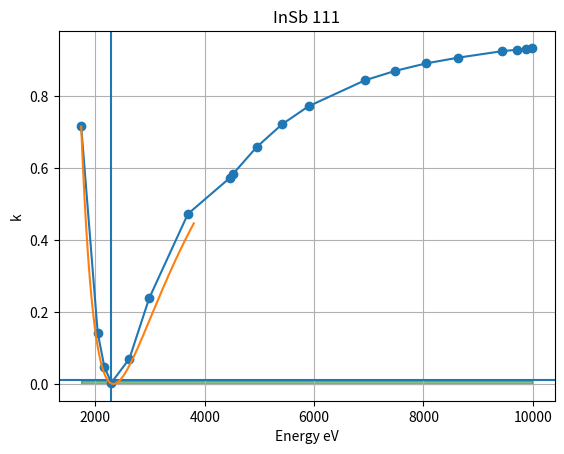
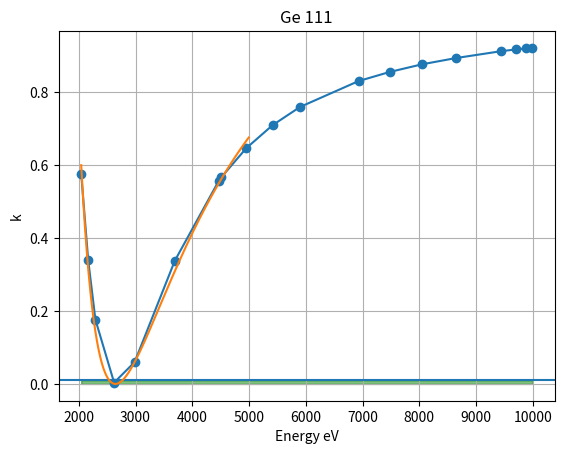
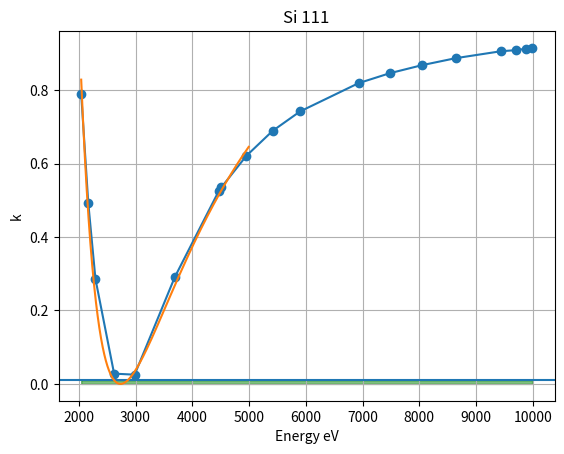
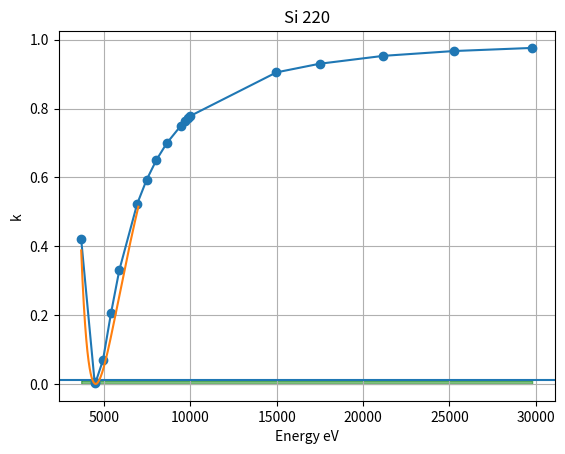
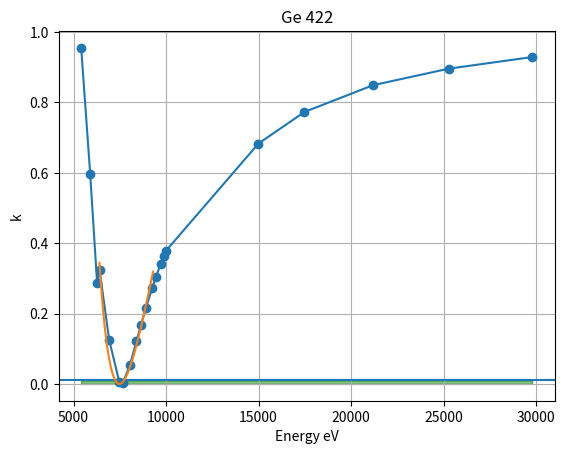

Here is the Python script that generated these plots, in order:
import numpy as np
import matplotlib.pyplot as plt
from scipy.optimize import curve_fit
import argparse
formatter = argparse.ArgumentDefaultsHelpFormatter
parser = argparse.ArgumentParser(formatter_class=formatter)
parser.add_argument('--energy', type=float,  help='Energy [eV]', required=False, default=None)
parser.add_argument('--crystal', type=str,  help='crystal name: e.g. Si111', required=False, default=None)

args = parser.parse_args()
E = args.energy
crystal = args.crystal

InSb_111_E = [1740,2042,2166,2293,2622,2984,3692,4466,4511,4952,5415,5899,6930,7478,8048,8639,9442,9713,9886,9989]
InSb_111_k = [0.715,0.142,0.0457,0.0034,0.0702,0.238,0.472,0.573,0.582,0.658,0.721,0.771,0.843,0.869,0.890,0.906,0.924,0.928,0.931,0.933]

Ge_111_E = [2042,2166,2293,2622,2984,3692,4466,4511,4952,5415,5899,6930,7478,8048,8639,9442,9713,9886,9989]
Ge_111_k = [0.577,0.339,0.176,0.0036,0.06,0.338,0.557,0.567,0.647,0.710,0.760,0.831,0.856,0.877,0.894,0.913,0.918,0.921,0.922]

Si_111_E = [2042,2166,2293,2622,2984,3692,4466,4511,4952,5415,5899,6930,7478,8048,8639,9442,9713,9886,9989]
Si_111_k = [0.790,0.494,0.286,0.0280,0.0252,0.291,0.525,0.535,0.621,0.689,0.742,0.819,0.846,0.868,0.887,0.906,0.909,0.913,0.915]

Si_220_E = [3692,4466,4511,4952,5415,5899,6930,7478,8048,8639,9442,9713,9886,9989,14990,17480,21180,25270,29780]
Si_220_k = [0.420,0.0068,0.0023,0.0691,0.205,0.331,0.523,0.593,0.651,0.699,0.749,0.764,0.772,0.778,0.905,0.930,0.953,0.967,0.976]

Ge_422_E = [5415,5899,6273,6404,6930,7478,7656,8048,8398,8639,8912,9252,9442,9713,9886,9989,14990,17480,21180,25270,29780]
Ge_422_k = [0.955,0.598,0.288,0.325,0.124,0.0048,0.0017,0.0539,0.121,0.167,0.216,0.272,0.303,0.341,0.365,0.378,0.683,0.773,0.849,0.896,0.929]

hc = 1.240e-9 # keV m

dd_InSb111 = 7.481e-10
dd_Ge111 = 6.532e-10
dd_Si111 = 6.271e-10
dd_Si220 = 3.840e-10
dd_Ge422 = 2.31e-10

def fun(x,A,B):
    #x = np.radians(x)
    #B=1.5
    y = B*np.cos((2*np.arcsin(A*1000/x)))**2
    return y

def polarization(k):
    return (1-k)/(1+k)

def polarization_from_k(energy,par):
    k = fun(energy,A=par[0],B=par[1])
    return polarization(k)

def polarizaion_interpolation(energy,xarray,yarray):
    k = np.interp(x=energy,xp=xarray,fp=yarray)
    return polarization(k)

def kappa(P):
    return (1-P)/(1+P)

x_InSb111 = np.linspace(np.min(InSb_111_E),3800,1000)
x_Ge111 = np.linspace(np.min(Ge_111_E),np.max(Ge_111_E)/2,1000)
x_Si111 = np.linspace(np.min(Si_111_E),np.max(Si_111_E)/2,1000)
x_Si220 = np.linspace(np.min(Si_220_E),7000,1000)
x_Ge422 = np.linspace(6400,9300,1000)
# x_InSb111 = np.linspace(np.min(InSb_111_E),np.max(InSb_111_E),1000)
# x_Ge111 = np.linspace(np.min(Ge_111_E),np.max(Ge_111_E)/2,1000)
# x_Si111 = np.linspace(np.min(Si_111_E),np.max(Si_111_E)/2,1000)
# x_Si220 = np.linspace(np.min(Si_220_E),7000,1000)
# x_Ge422 = np.linspace(6400,9300,1000)

i=9
p_InSb111, c_InSb111 = curve_fit(fun, xdata = InSb_111_E[:i], ydata = InSb_111_k[:i],p0=[hc/dd_InSb111,1.5])
p_Ge111, c_Ge111 = curve_fit(fun, xdata = Ge_111_E[:i], ydata = Ge_111_k[:i],p0=[hc/dd_Ge111,1.5])
p_Si111, c_Si111 = curve_fit(fun, xdata = Si_111_E[:i], ydata = Si_111_k[:i],p0=[hc/dd_Si111,1.5])
p_Si220, c_Si220 = curve_fit(fun, xdata = Si_220_E[:i], ydata = Si_220_k[:i],p0=[hc/dd_Si220,1.5])
p_Ge422, c_Ge422 = curve_fit(fun, xdata = Ge_422_E[3:i], ydata = Ge_422_k[3:i],p0=[hc/dd_Ge422,1.5])

plt.figure()
plt.plot(InSb_111_E,InSb_111_k,marker='o')
plt.grid('both')
plt.title('InSb 111')
plt.xlabel('Energy eV')
plt.ylabel('k')
plt.fill_between(np.linspace(np.min(InSb_111_E),np.max(InSb_111_E),1000),0,kappa(0.98),alpha=0.5,color='green')
plt.axhline(kappa(0.98),label=' P 98%')
plt.axvline(x=2282)
plt.plot(x_InSb111,fun(x_InSb111,A=p_InSb111[0],B=p_InSb111[1]))
if crystal=='InSb111':
    plt.axvline(x=E,color='red')

plt.figure()
plt.plot(Ge_111_E,Ge_111_k,marker='o')
plt.grid('both')
plt.title('Ge 111')
plt.xlabel('Energy eV')
plt.ylabel('k')
plt.fill_between(np.linspace(np.min(Ge_111_E),np.max(Ge_111_E),1000),0,kappa(0.98),alpha=0.5,color='green')
plt.axhline(kappa(0.98),label=' P 98%')
plt.plot(x_Ge111,fun(x_Ge111,A=p_Ge111[0],B=p_Ge111[1]))
if crystal=='Ge111':
    plt.axvline(x=E,color='red')

plt.figure()
plt.plot(Si_111_E,Si_111_k,marker='o')
plt.grid('both')
plt.title('Si 111')
plt.xlabel('Energy eV')
plt.ylabel('k')
plt.fill_between(np.linspace(np.min(Si_111_E),np.max(Si_111_E),1000),0,kappa(0.98),alpha=0.5,color='green')
plt.axhline(kappa(0.98),label=' P 98%')
plt.plot(x_Si111,fun(x_Si111,A=p_Si111[0],B=p_Si111[1]))
if crystal=='Si111':
    plt.axvline(x=E,color='red')

plt.figure()
plt.plot(Si_220_E,Si_220_k,marker='o')
plt.grid('both')
plt.title('Si 220')
plt.xlabel('Energy eV')
plt.ylabel('k')
plt.fill_between(np.linspace(np.min(Si_220_E),np.max(Si_220_E),1000),0,kappa(0.98),alpha=0.5,color='green')
plt.axhline(kappa(0.98),label=' P 98%')
plt.plot(x_Si220,fun(x_Si220,A=p_Si220[0],B=p_Si220[1]))
if crystal=='Si220':
    plt.axvline(x=E,color='red')

plt.figure()
plt.plot(Ge_422_E,Ge_422_k,marker='o')
plt.grid('both')
plt.title('Ge 422')
plt.xlabel('Energy eV')
plt.ylabel('k')
plt.fill_between(np.linspace(np.min(Ge_422_E),np.max(Ge_422_E),1000),0,kappa(0.98),alpha=0.5,color='green')
plt.axhline(kappa(0.98),label=' P 98%')
plt.plot(x_Ge422,fun(x_Ge422,A=p_Ge422[0],B=p_Ge422[1]))
if crystal=='Ge422':
    plt.axvline(x=E,color='red')

if E is not None:
    if crystal == 'InSb111':
        par = p_InSb111
        e_array = InSb_111_E
        k_array = InSb_111_k
    if crystal == 'Ge111':
        par = p_Ge111
        e_array = Ge_111_E
        k_array = Ge_111_k
    if crystal == 'Si111':
        par = p_Si111
        e_array = Si_111_E
        k_array = Si_111_k
    if crystal == 'Si220':
        par = p_Si220
        e_array = Si_220_E
        k_array = Si_220_k
    if crystal == 'Ge422':
        par = p_Ge422
        e_array = Ge_422_E
        k_array = Ge_422_k
    
    POL = np.round(polarization_from_k(energy=E,par=par)*100,2)
    POL_i = np.round(polarizaion_interpolation(energy=E,xarray=e_array,yarray=k_array)*100,2)
    print(f'\n****************\nPolarization for E={E} eV and crystal {crystal} = {POL} % or {POL_i} % with interpolation\n****************\n')




plt.show()
